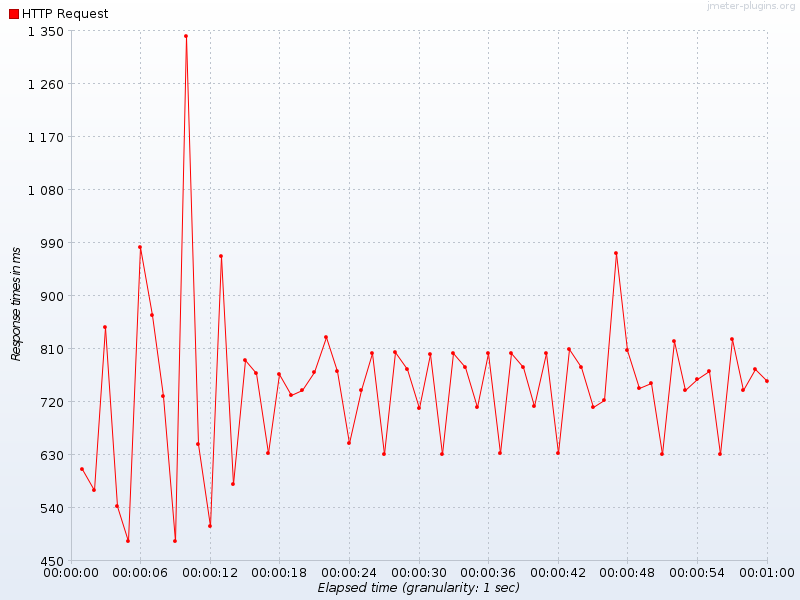

The data file committed next to this chart (first rows):
Elapsed time, HTTP Request
19:22:54.0, 605.0
19:22:55.0, 570.0
19:22:56.0, 847.0
19:22:57.0, 542.0
19:22:58.0, 483.0
19:22:59.0, 983.0
19:23:00.0, 867.2
19:23:01.0, 728.5
19:23:02.0, 483.7
19:23:03.0, 1340
19:23:04.0, 647.0
19:23:05.0, 509.2
19:23:06.0, 967.2
19:23:07.0, 580.4
19:23:08.0, 790.5
19:23:09.0, 769.1
19:23:10.0, 633.0
19:23:11.0, 767.5
19:23:12.0, 731.7
19:23:13.0, 739.7
19:23:14.0, 769.8
19:23:15.0, 828.9
19:23:16.0, 771.8
19:23:17.0, 648.8
19:23:18.0, 738.9
19:23:19.0, 802.6
19:23:20.0, 631.0
19:23:21.0, 803.5
19:23:22.0, 774.9
19:23:23.0, 709.6
19:23:24.0, 801.0
19:23:25.0, 631.4
19:23:26.0, 802.0
19:23:27.0, 779.1
19:23:28.0, 710.7
19:23:29.0, 802.7
19:23:30.0, 632.2
19:23:31.0, 802.6
19:23:32.0, 779.4
19:23:33.0, 711.6
19:23:34.0, 802.3
19:23:35.0, 632.8
19:23:36.0, 809.4
19:23:37.0, 778.6
19:23:38.0, 710.3
19:23:39.0, 722.7
19:23:40.0, 972.6
19:23:41.0, 807.4
19:23:42.0, 742.4
19:23:43.0, 752.2
19:23:44.0, 630.4
19:23:45.0, 823.2
19:23:46.0, 739.4
19:23:47.0, 757.8
19:23:48.0, 772.5
19:23:49.0, 630.7
19:23:50.0, 826.3
19:23:51.0, 739.4
19:23:52.0, 774.8
19:23:53.0, 754.0
